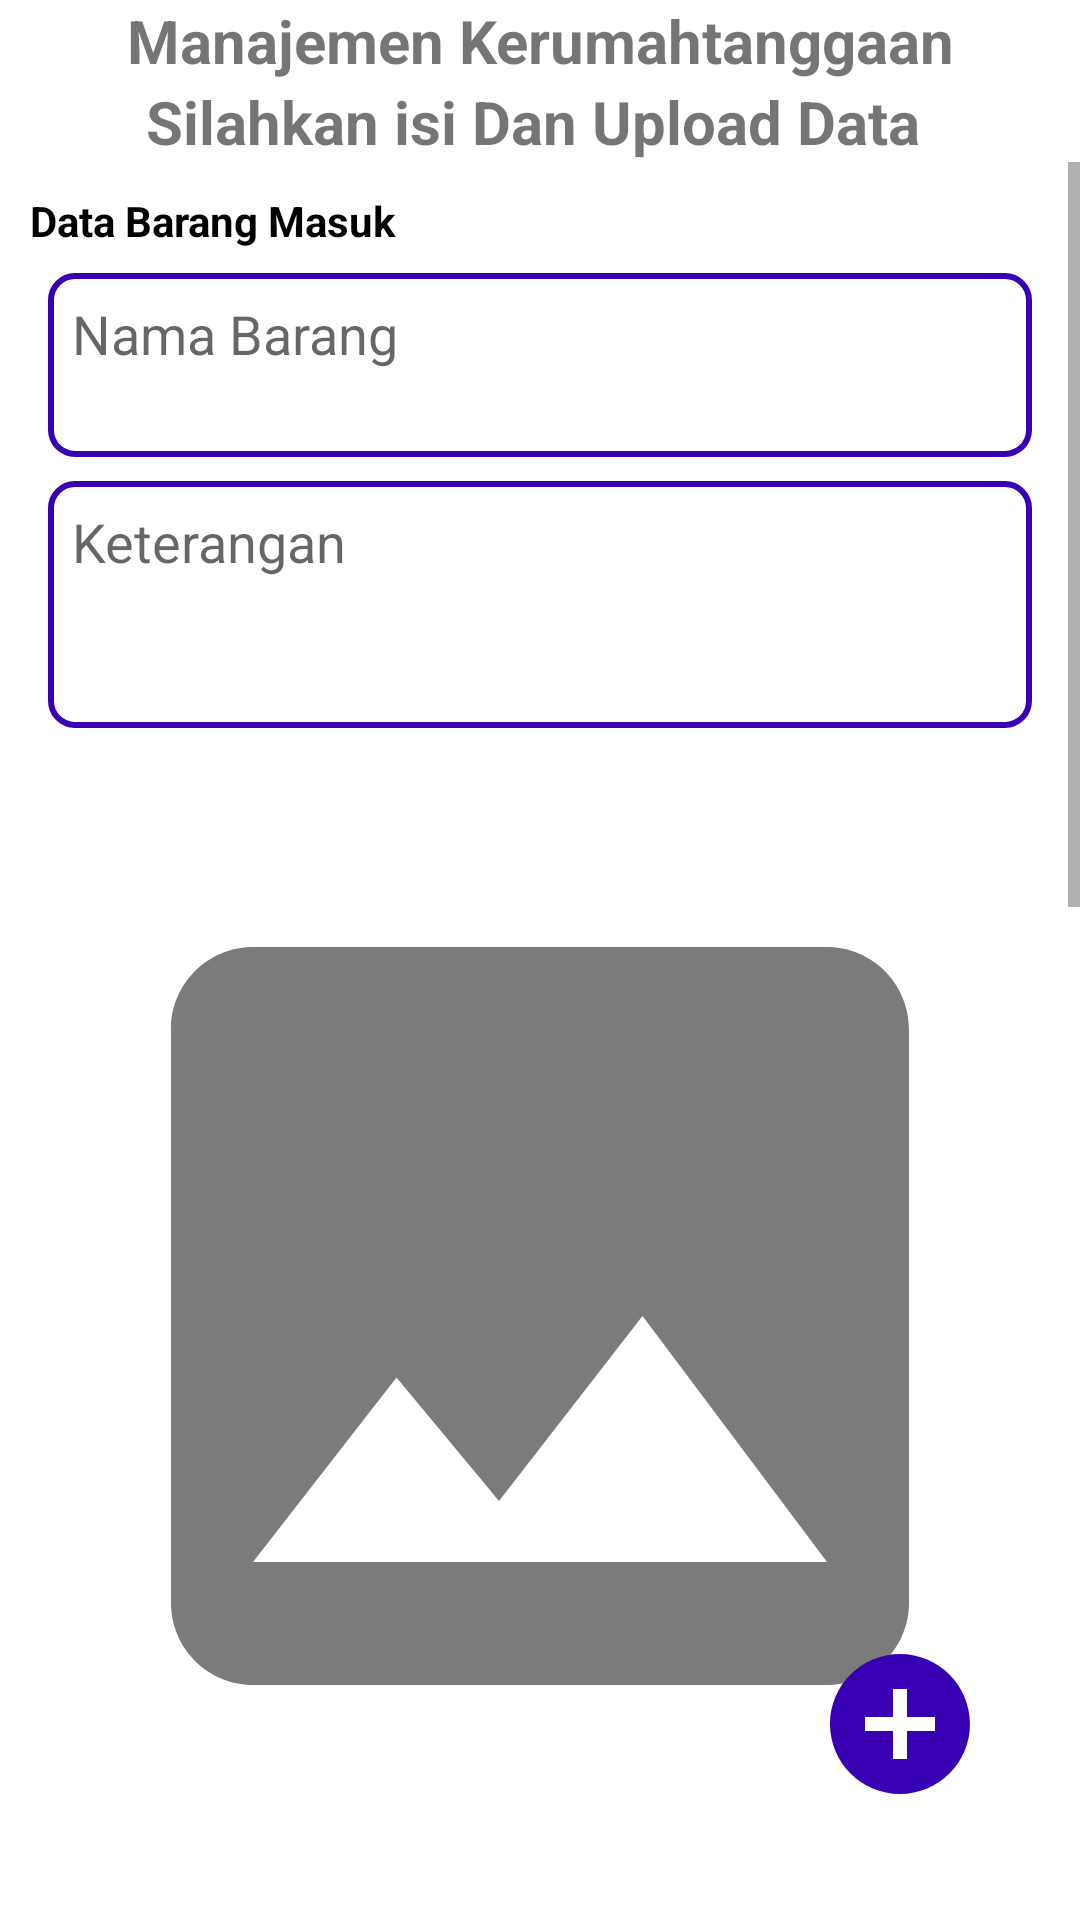

This screen was rendered from an Android layout file. Write that file and the resources it references.
<!-- AndroidManifest.xml: application theme Theme.ManajemenOrganisasi -->
<!-- res/layout/activity_kerumahtanggaan.xml -->
<?xml version="1.0" encoding="utf-8"?>
<LinearLayout xmlns:android="http://schemas.android.com/apk/res/android"
    xmlns:tools="http://schemas.android.com/tools"
    android:layout_width="match_parent"
    android:layout_height="match_parent"
    android:orientation="vertical">

    <TextView
        android:layout_width="match_parent"
        android:layout_height="wrap_content"
        android:gravity="center"
        android:text="Manajemen Kerumahtanggaan"
        android:textSize="20sp"
        android:textStyle="bold"/>

    <TextView
        android:layout_width="match_parent"
        android:layout_height="wrap_content"
        android:gravity="center"
        android:text="Silahkan isi Dan Upload Data "
        android:textSize="20sp"
        android:textStyle="bold"/>

    <ScrollView
        android:layout_width="match_parent"
        android:layout_height="match_parent">

        <LinearLayout
            android:layout_width="match_parent"
            android:layout_height="match_parent"
            android:orientation="vertical">

            <TextView
                android:layout_width="match_parent"
                android:layout_height="wrap_content"
                android:layout_marginLeft="10dp"
                android:layout_marginTop="10dp"
                android:text="Data Barang Masuk"
                android:textColor="#000000"
                android:textStyle="bold">

            </TextView>

            <EditText
                android:id="@+id/et_nama_barang1"
                android:layout_width="match_parent"
                android:layout_height="wrap_content"
                android:layout_marginStart="16dp"
                android:layout_marginTop="8dp"
                android:layout_marginEnd="16dp"
                android:background="@drawable/bg_bigedittext"
                android:gravity="top"
                android:hint="Nama Barang"
                android:maxLines="2"
                android:minLines="2"
                android:padding="8dp">

            </EditText>

            <EditText
                android:id="@+id/et_keterangan_barang1"
                android:layout_width="match_parent"
                android:layout_height="wrap_content"
                android:layout_marginStart="16dp"
                android:layout_marginTop="8dp"
                android:layout_marginEnd="16dp"
                android:background="@drawable/bg_bigedittext"
                android:gravity="top"
                android:minLines="3"
                android:maxLines="3"
                android:hint="Keterangan"
                android:padding="8dp">
            </EditText>

            <RelativeLayout
                android:layout_gravity="center"
                android:layout_width="wrap_content"
                android:layout_height="wrap_content">

                <ImageView
                    android:id="@+id/iv_preview_barang1"
                    android:layout_centerInParent="true"
                    android:layout_margin="16dp"
                    android:layout_width="360dp"
                    android:layout_height="360dp"
                    android:src="@drawable/ic_baseline_image_360" />

                <ImageButton
                    android:id="@+id/btn_tambah_gambar_barang1"
                    android:layout_width="wrap_content"
                    android:layout_height="wrap_content"
                    android:layout_alignParentEnd="true"
                    android:layout_alignParentBottom="true"
                    android:background="@android:color/transparent"
                    android:onClick="tambahGambarBarang1"
                    android:padding="32dp"
                    android:src="@drawable/ic_baseline_add_circle"
                    android:textColor="#FFFFFF"
                    android:textStyle="bold" />
            </RelativeLayout>

            <Button
                android:id="@+id/btn_upload_organisasi"
                android:layout_width="match_parent"
                android:layout_height="50dp"
                android:layout_margin="16dp"
                android:layout_marginTop="10dp"
                android:background="@color/colorPrimary"
                android:onClick="uploadBarang1"
                android:text="Upload"
                android:textColor="#FFFFFF"
                android:textStyle="bold" />

            <TextView
                android:layout_width="match_parent"
                android:layout_height="wrap_content"
                android:layout_marginLeft="10dp"
                android:layout_marginTop="10dp"
                android:text="Data Barang Keluar"
                android:textColor="#000000"
                android:textStyle="bold">

            </TextView>


            <EditText
                android:id="@+id/et_nama_barang2"
                android:layout_width="match_parent"
                android:layout_height="wrap_content"
                android:layout_marginStart="16dp"
                android:layout_marginTop="8dp"
                android:layout_marginEnd="16dp"
                android:background="@drawable/bg_bigedittext"
                android:gravity="top"
                android:hint="Nama Barang"
                android:maxLines="2"
                android:minLines="2"
                android:padding="8dp">

            </EditText>

            <EditText
                android:id="@+id/et_keterangan_barang2"
                android:layout_width="match_parent"
                android:layout_height="wrap_content"
                android:layout_marginStart="16dp"
                android:layout_marginTop="8dp"
                android:layout_marginEnd="16dp"
                android:background="@drawable/bg_bigedittext"
                android:gravity="top"
                android:minLines="3"
                android:maxLines="3"
                android:hint="Keterangan"
                android:padding="8dp">
            </EditText>

            <RelativeLayout
                android:layout_gravity="center"
                android:layout_width="wrap_content"
                android:layout_height="wrap_content">

                <ImageView
                    android:id="@+id/iv_preview_barang2"
                    android:layout_centerInParent="true"
                    android:layout_margin="16dp"
                    android:layout_width="360dp"
                    android:layout_height="360dp"
                    android:src="@drawable/ic_baseline_image_360" />

                <ImageButton
                    android:id="@+id/btn_tambah_gambar_barang2"
                    android:layout_width="wrap_content"
                    android:layout_height="wrap_content"
                    android:layout_alignParentEnd="true"
                    android:layout_alignParentBottom="true"
                    android:background="@android:color/transparent"
                    android:onClick="tambahGambarBarang2"
                    android:padding="32dp"
                    android:src="@drawable/ic_baseline_add_circle"
                    android:textColor="#FFFFFF"
                    android:textStyle="bold" />
            </RelativeLayout>

            <Button
                android:id="@+id/btn_upload_berita"
                android:layout_width="match_parent"
                android:layout_height="50dp"
                android:layout_margin="16dp"
                android:background="@color/colorPrimary"
                android:onClick="uploadBarang2"
                android:text="Upload"
                android:textColor="#FFFFFF"
                android:textStyle="bold" />

            <Button
                android:layout_width="match_parent"
                android:layout_height="wrap_content"
                android:layout_marginTop="10dp"
                android:background="@color/colorPrimary"
                android:onClick="lihatBarang"
                android:text="Lihat Data Barang"
                android:textColor="#FFFFFF"
                android:textStyle="bold" />
        </LinearLayout>

    </ScrollView>


</LinearLayout>
<!-- resources referenced by this layout -->
<resources>
  <color name="colorPrimary">#6200EE</color>
  <!-- drawable bg_bigedittext (drawable) -->
  <?xml version="1.0" encoding="utf-8"?>
  <shape xmlns:android="http://schemas.android.com/apk/res/android">
      <corners android:radius="8dp"/>
      <solid android:color="@color/white"/>
      <stroke
          android:width="2dp"
          android:color="@color/colorPrimaryDark">
  
      </stroke>
  </shape>
  <!-- drawable ic_baseline_add_circle (drawable) -->
  <vector android:height="56dp" android:tint="#3700B3"
      android:viewportHeight="24" android:viewportWidth="24"
      android:width="56dp" xmlns:android="http://schemas.android.com/apk/res/android">
      <path android:fillColor="@android:color/white" android:pathData="M12,2C6.48,2 2,6.48 2,12s4.48,10 10,10 10,-4.48 10,-10S17.52,2 12,2zM17,13h-4v4h-2v-4L7,13v-2h4L11,7h2v4h4v2z"/>
  </vector>
  <!-- drawable ic_baseline_image_360 (drawable) -->
  <vector android:height="360dp" android:tint="#7B7B7B"
      android:viewportHeight="24" android:viewportWidth="24"
      android:width="360dp" xmlns:android="http://schemas.android.com/apk/res/android">
      <path android:fillColor="@android:color/white" android:pathData="M21,19V5c0,-1.1 -0.9,-2 -2,-2H5c-1.1,0 -2,0.9 -2,2v14c0,1.1 0.9,2 2,2h14c1.1,0 2,-0.9 2,-2zM8.5,13.5l2.5,3.01L14.5,12l4.5,6H5l3.5,-4.5z"/>
  </vector>
  <style name="Theme.ManajemenOrganisasi" parent="Theme.MaterialComponents.DayNight.DarkActionBar">
          
          <item name="colorPrimary">@color/purple_500</item>
          <item name="colorPrimaryVariant">@color/purple_700</item>
          <item name="colorOnPrimary">@color/white</item>
          
          <item name="colorSecondary">@color/teal_200</item>
          <item name="colorSecondaryVariant">@color/teal_700</item>
          <item name="colorOnSecondary">@color/black</item>
          
          <item name="android:statusBarColor" tools:targetApi="l">?attr/colorPrimaryVariant</item>
          
      </style>
  <color name="white">#FFFFFFFF</color>
  <color name="colorPrimaryDark">#3700B3</color>
  <color name="purple_500">#9C27B0</color>
  <color name="purple_700">#7B1FA2</color>
  <color name="teal_200">#80CBC4</color>
  <color name="teal_700">#00796B</color>
  <color name="black">#FF000000</color>
</resources>
